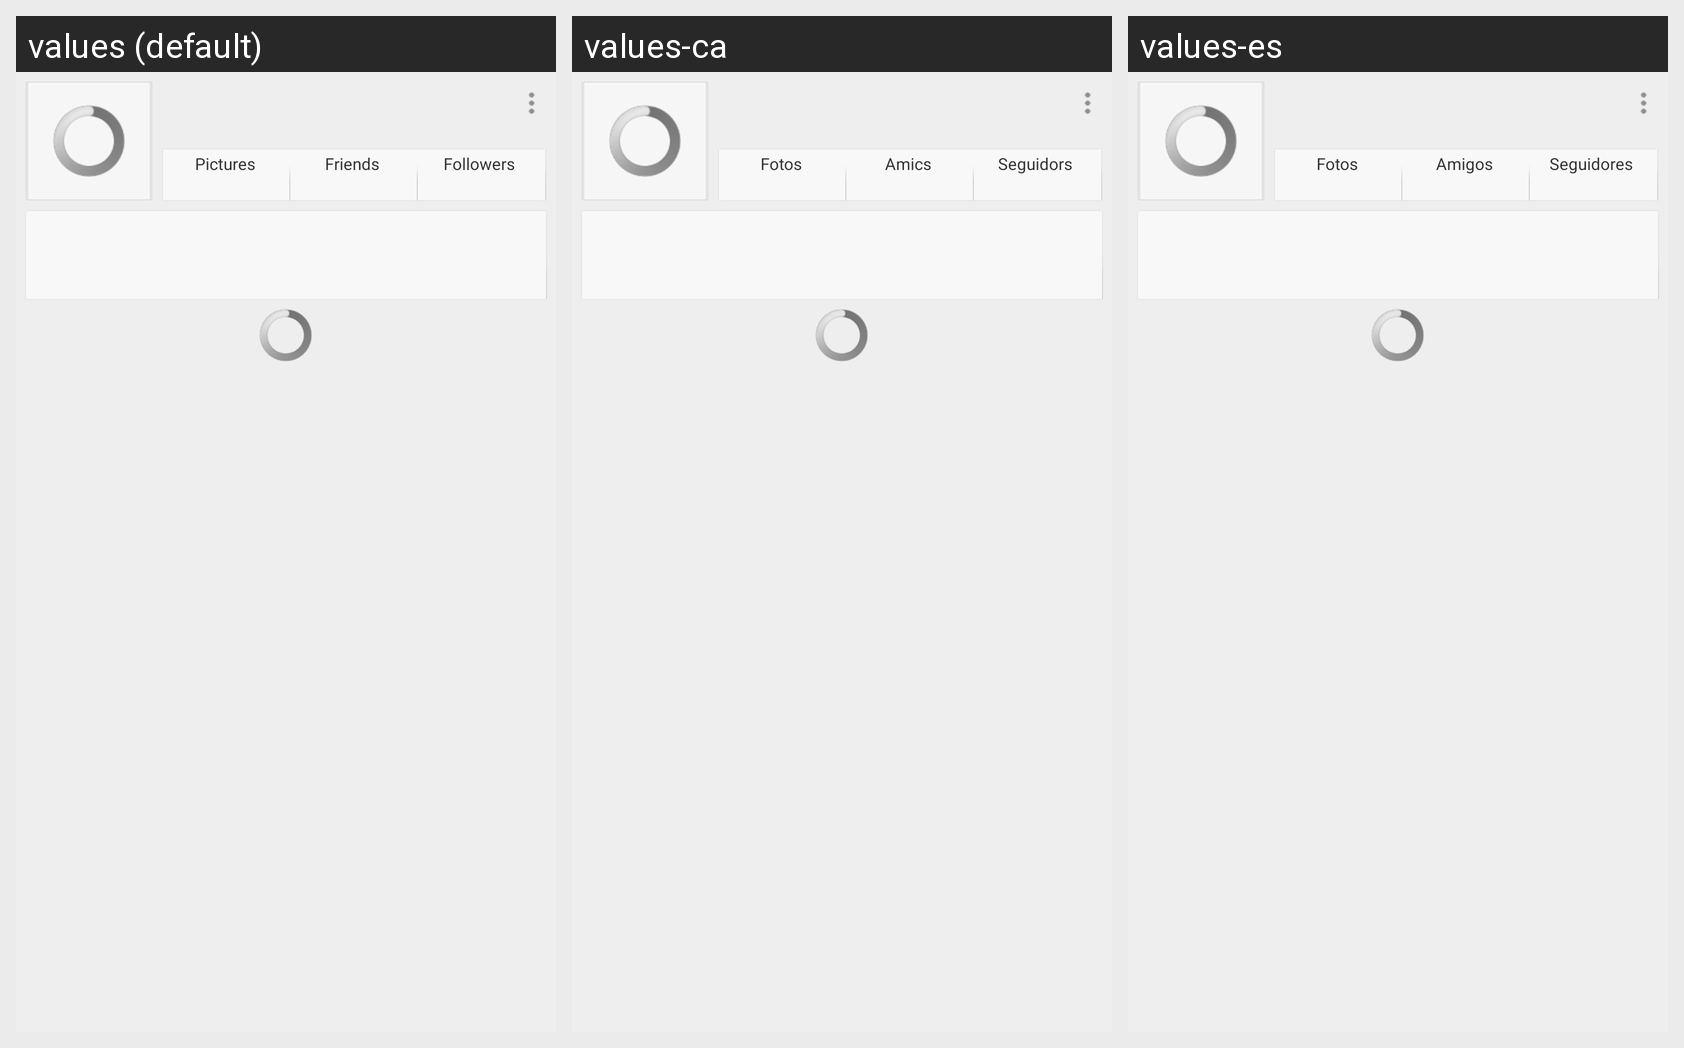

The Android screen above is rendered under several locales of the same app. Produce the string resources it draws, with the default and per-locale values.
Android screen res/layout/feed_user_info.xml rendered under 3 locales, left to right: values (default), values-ca, values-es. Device: Nexus 5 (rendered at 1080×1920; each locale shown at half size, 540×960, under a caption strip naming it); theme android:Theme.Light.NoTitleBar.
Strings drawn on this screen, with the default value and each locale's value (text and hints the layout hard-codes, and strings that could not be matched under every locale, appear in the picture but are not listed):

PICTURES
  values: Pictures
  values-ca: Fotos
  values-es: Fotos

FRIENDS
  values: Friends
  values-ca: Amics
  values-es: Amigos

FOLLOWERS
  values: Followers
  values-ca: Seguidors
  values-es: Seguidores
